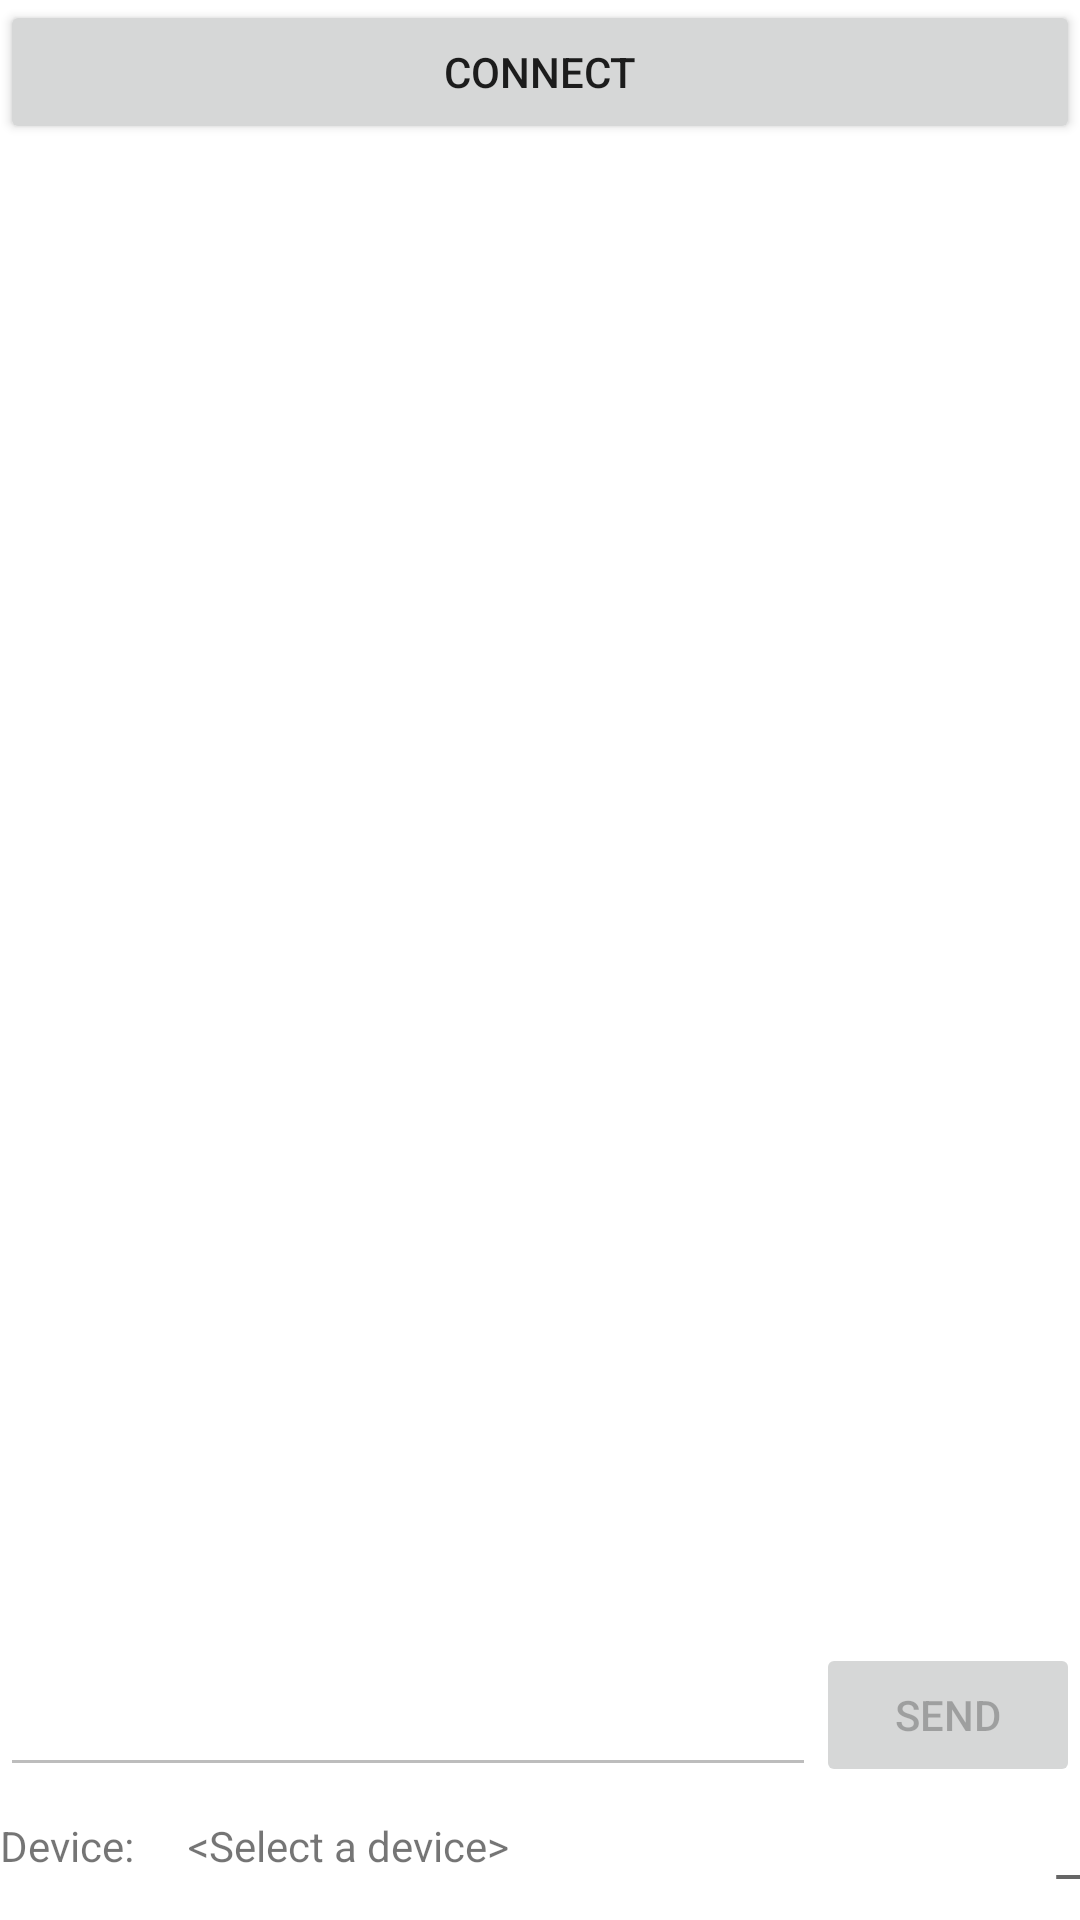

This screen was rendered from an Android layout file. Write that file and the resources it references.
<!-- AndroidManifest.xml: application theme Theme.bleappfornrf52 -->
<!-- res/layout/main.xml -->
<?xml version="1.0" encoding="utf-8"?>

<LinearLayout xmlns:android="http://schemas.android.com/apk/res/android"
    android:layout_width="fill_parent"
    android:layout_height="fill_parent"
    android:orientation="vertical" >

    <LinearLayout
        android:id="@+id/linearLayout2"
        android:layout_width="match_parent"
        android:layout_height="wrap_content"
        android:orientation="horizontal" >

        <Button
            android:id="@+id/btn_select"
            android:layout_width="match_parent"
            android:layout_height="wrap_content"
            android:padding="12dp"
            android:text="Connect" />
    </LinearLayout>

    <LinearLayout
        android:id="@+id/linearLayout3"
        android:layout_width="match_parent"
        android:layout_height="160dp"
        android:layout_weight="0.31"
        android:orientation="vertical" >

        <RelativeLayout
            android:id="@+id/RelativeLayout1"
            android:layout_width="match_parent"
            android:layout_height="292dp"
            android:layout_weight="4.11"
            android:orientation="vertical" >

            <EditText
                android:id="@+id/sendText"
                android:layout_width="102dp"
                android:layout_height="wrap_content"
                android:layout_alignParentLeft="true"
                android:layout_alignParentBottom="true"
                android:layout_toLeftOf="@+id/sendButton"
                android:ems="10"
                android:enabled="false"
                android:fontFamily="1"
                android:lines="1"
                android:maxLength="20"
                android:maxLines="1"
                android:shadowRadius="1" />

            <ListView
                android:id="@+id/listMessage"
                android:layout_width="match_parent"
                android:layout_height="wrap_content"
                android:layout_above="@+id/sendButton"
                android:layout_alignParentLeft="true"
                android:layout_alignParentTop="true"></ListView>

            <Button
                android:id="@+id/sendButton"
                android:layout_width="wrap_content"
                android:layout_height="wrap_content"
                android:layout_alignParentRight="true"
                android:layout_alignParentBottom="true"
                android:enabled="false"
                android:text="Send" />

        </RelativeLayout>
    </LinearLayout>

    <RelativeLayout
        android:id="@+id/RelativeLayout2"
        android:layout_width="match_parent"
        android:layout_height="wrap_content"
        android:layout_marginBottom="10dp"
        android:layout_marginTop="10dp"
        android:orientation="vertical" >

        <TextView
            android:id="@+id/deviceLabel"
            android:layout_width="wrap_content"
            android:layout_height="wrap_content"
            android:layout_alignParentLeft="true"
            android:layout_alignParentTop="true"
            android:text="@string/device" />

        <TextView
            android:id="@+id/deviceName"
            android:layout_width="wrap_content"
            android:layout_height="wrap_content"
            android:layout_alignParentTop="true"
            android:layout_marginLeft="18dp"
            android:layout_toRightOf="@+id/deviceLabel"
            android:text="@string/no_device"
            android:textAppearance="?android:attr/textAppearanceSmall" />

        <TextView
            android:id="@+id/rssival"
            android:layout_width="wrap_content"
            android:layout_height="wrap_content"
            android:layout_alignParentRight="true"
            android:layout_alignParentTop="true"
            android:text="_"
            android:textAppearance="?android:attr/textAppearanceMedium" />
    </RelativeLayout>

</LinearLayout>
<!-- resources referenced by this layout -->
<resources>
  <string name="device">Device:</string>
  <string name="no_device">&lt;Select a device&gt;</string>
  <style name="Theme.bleappfornrf52" parent="Theme.MaterialComponents.DayNight.DarkActionBar">
          
          <item name="colorPrimary">@color/purple_500</item>
          <item name="colorPrimaryVariant">@color/purple_700</item>
          <item name="colorOnPrimary">@color/white</item>
          
          <item name="colorSecondary">@color/teal_200</item>
          <item name="colorSecondaryVariant">@color/teal_700</item>
          <item name="colorOnSecondary">@color/black</item>
          
          <item name="android:statusBarColor" tools:targetApi="l">?attr/colorPrimaryVariant</item>
          
      </style>
  <!-- not gathered from this repository: default colours our renderer supplied (Android Studio template values) -->
  <color name="purple_500">#FF6200EE</color>
  <color name="purple_700">#FF3700B3</color>
  <color name="teal_200">#FF03DAC5</color>
  <color name="teal_700">#FF018786</color>
  <color name="black">#FF000000</color>
  <color name="white">#FFFFFFFF</color>
</resources>
